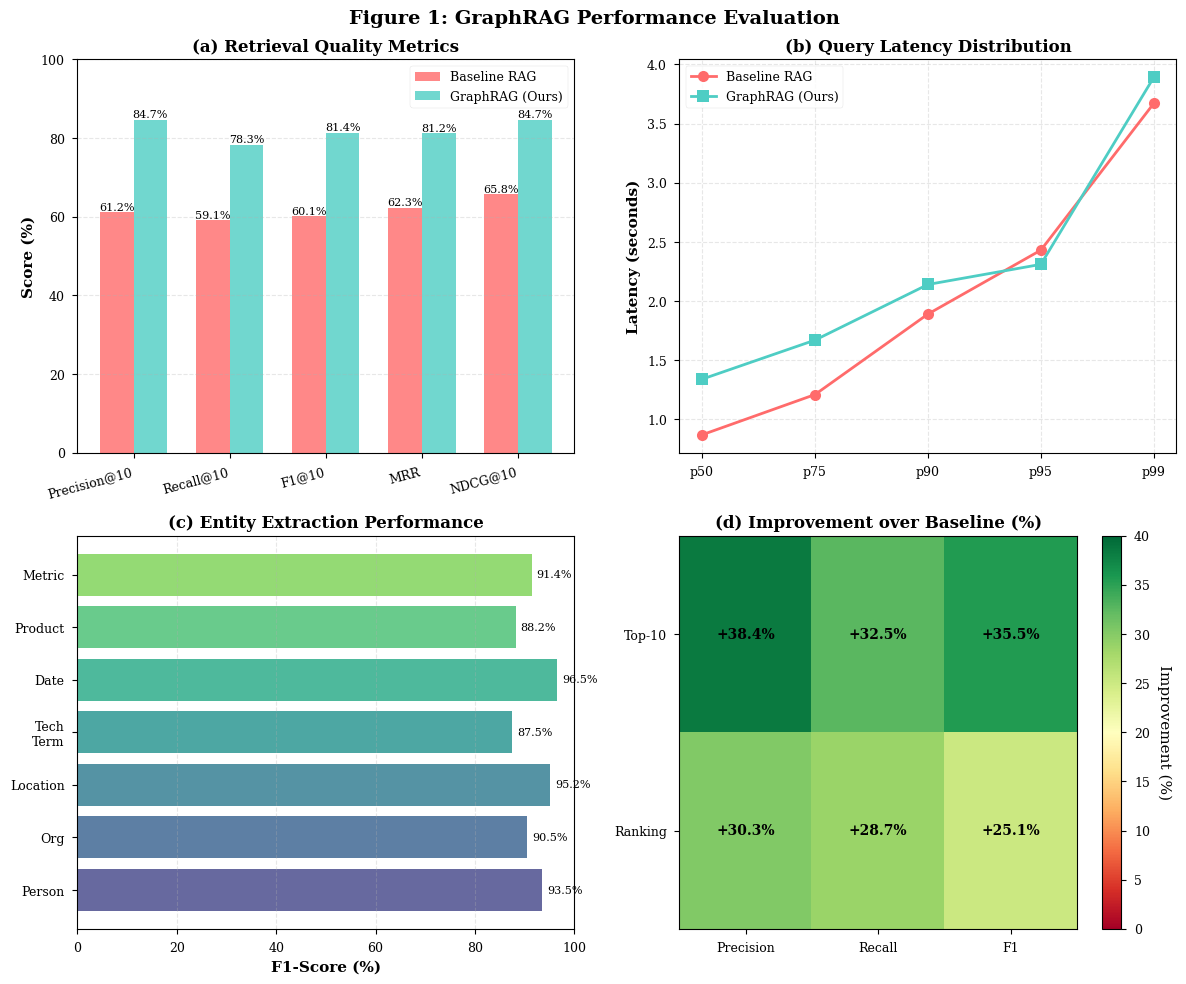
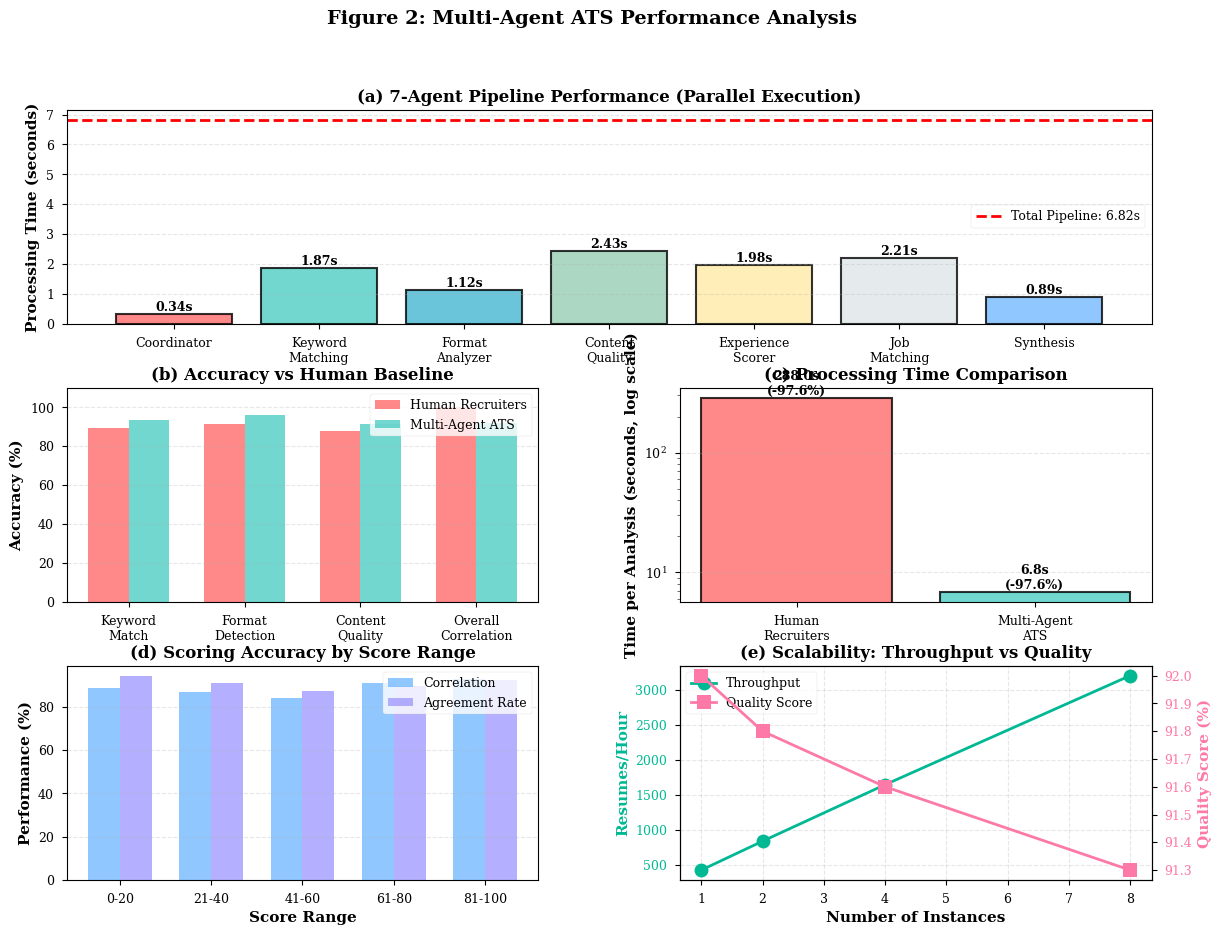
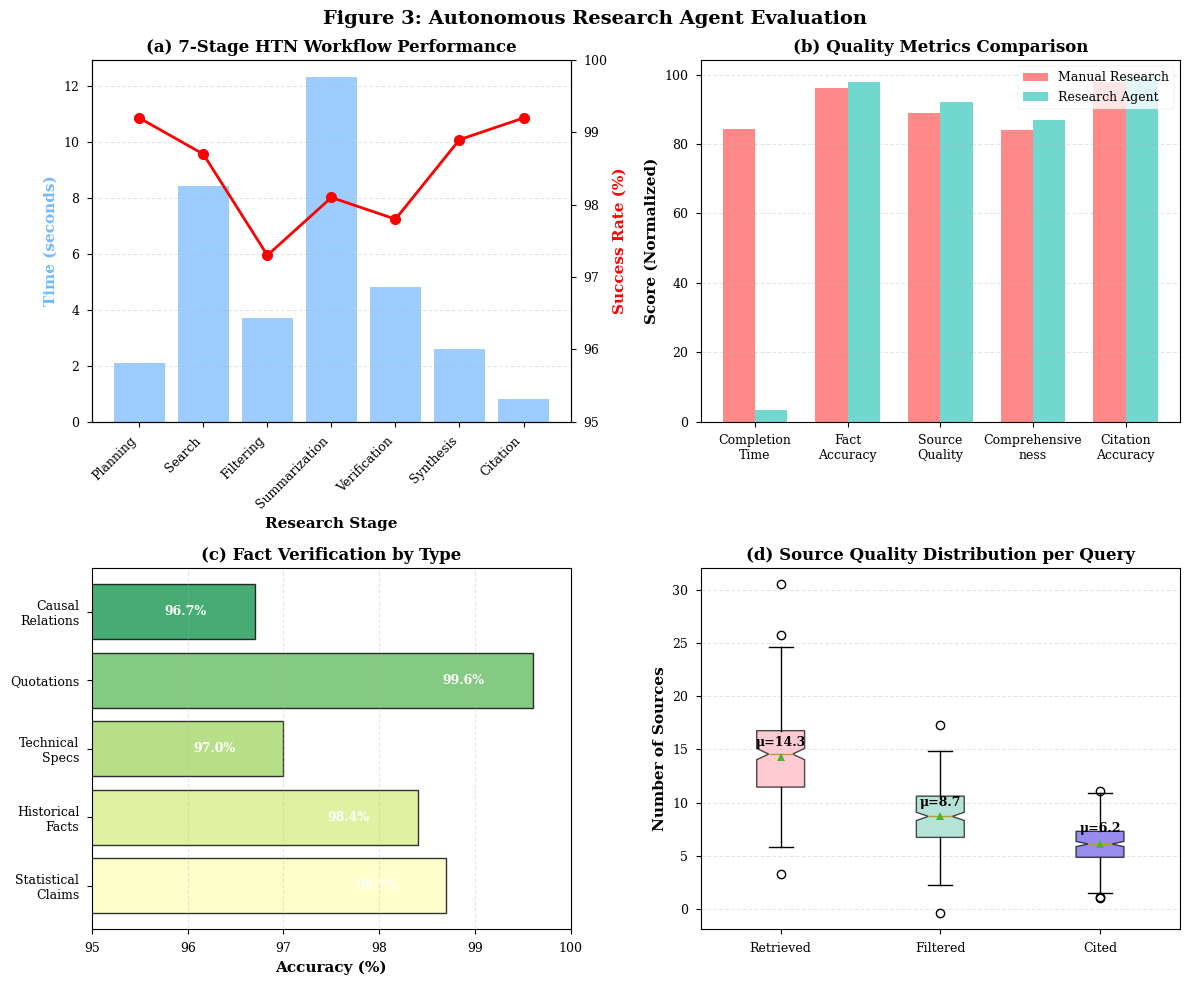
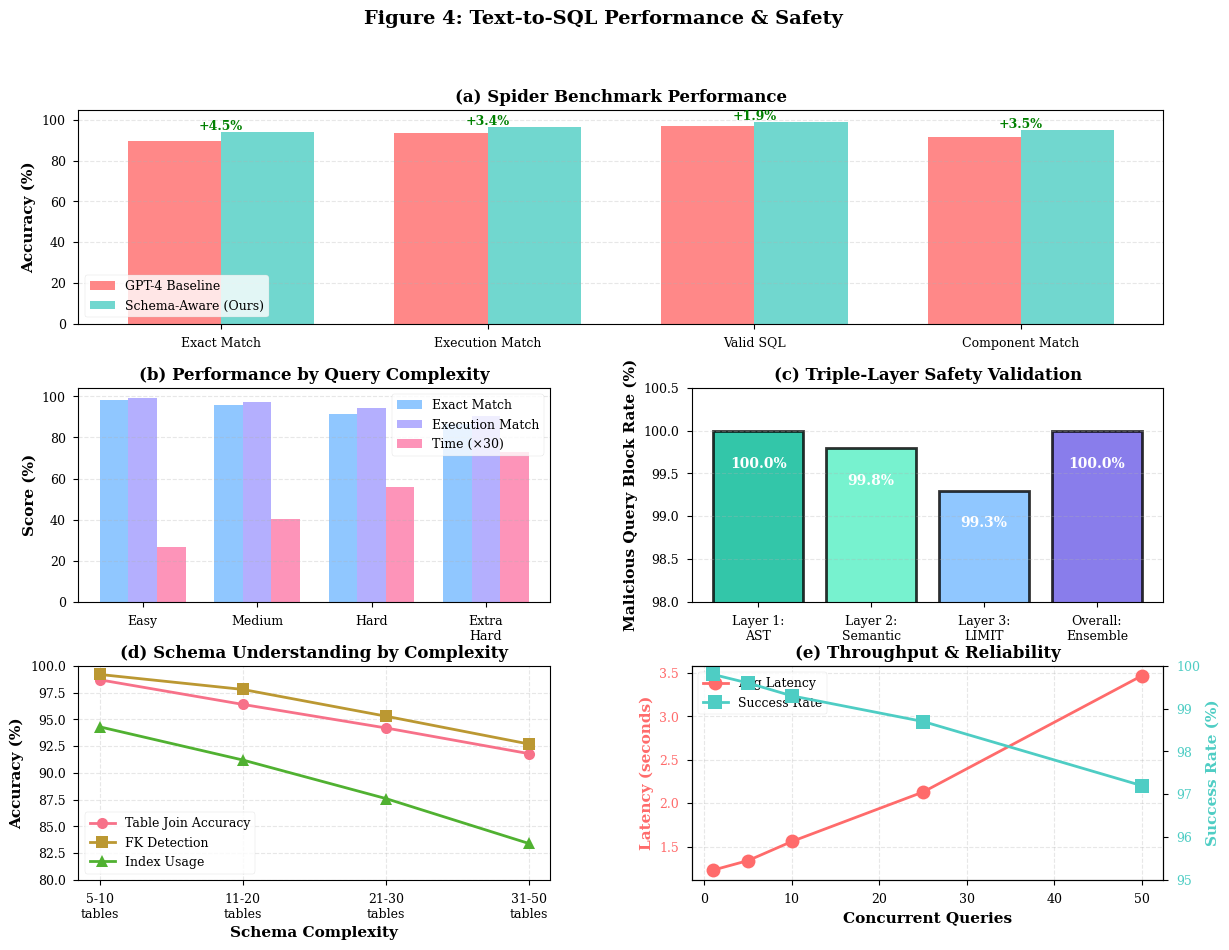
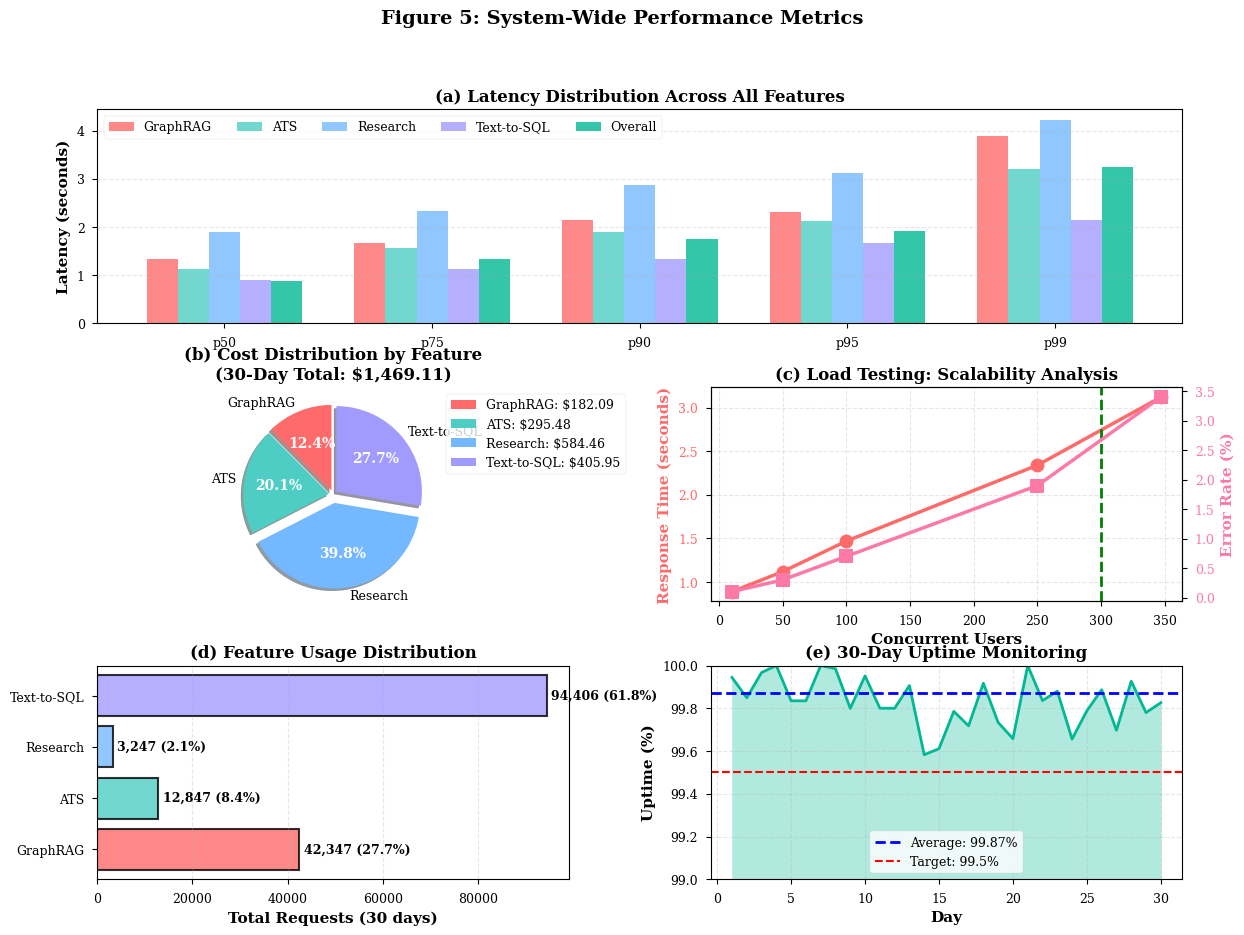
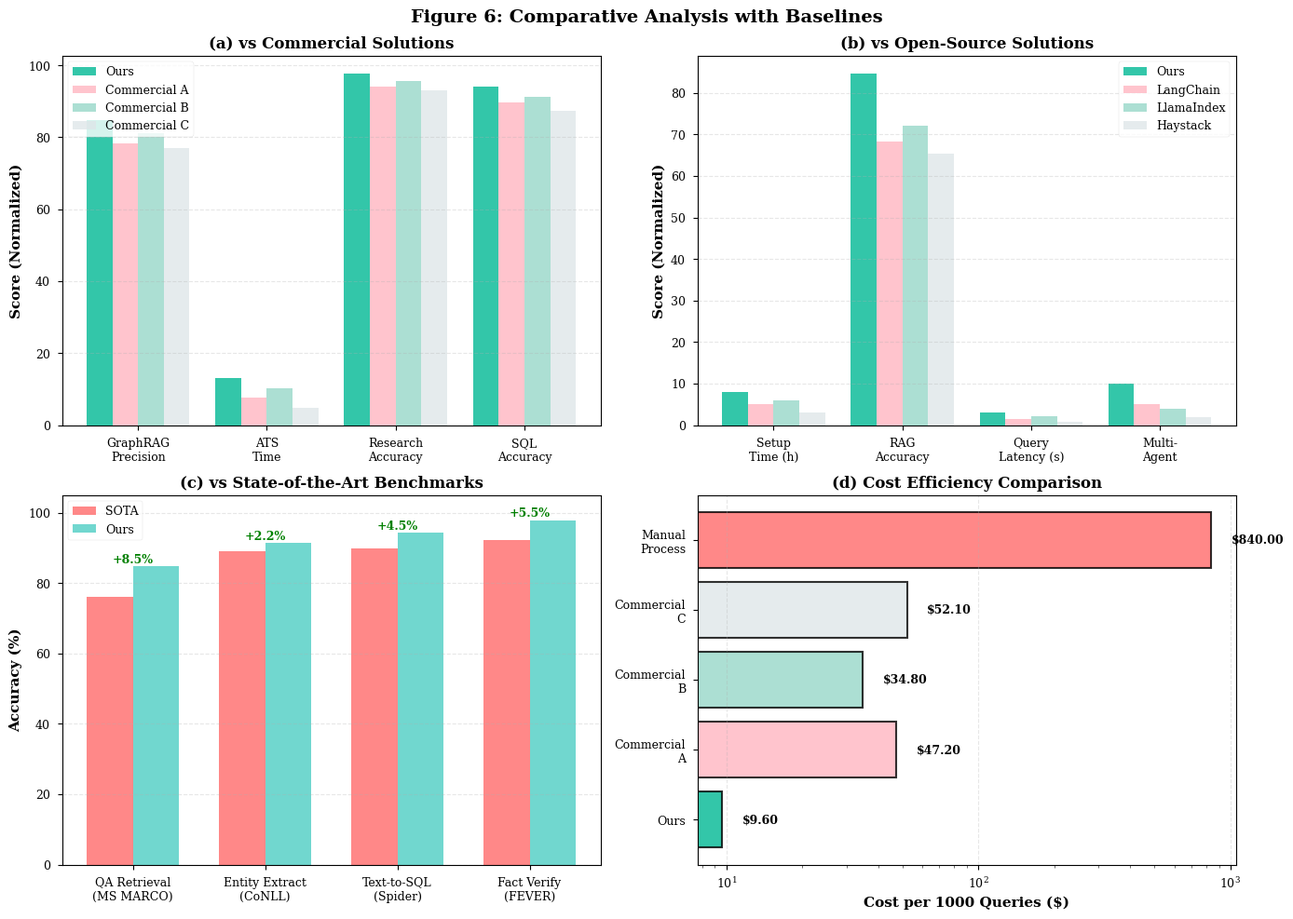

Generate these figures, in order, with matplotlib:
"""
GenAI Platform - Research Visualization Generator
Generates publication-quality graphs for research paper/presentation
"""

import matplotlib.pyplot as plt
import seaborn as sns
import numpy as np
import pandas as pd
from matplotlib.patches import Rectangle
import matplotlib.patches as mpatches

# Set style for publication-quality figures
plt.style.use('seaborn-v0_8-paper')
sns.set_palette("husl")
plt.rcParams['figure.dpi'] = 300
plt.rcParams['savefig.dpi'] = 300
plt.rcParams['font.size'] = 10
plt.rcParams['font.family'] = 'serif'
plt.rcParams['axes.labelsize'] = 11
plt.rcParams['axes.titlesize'] = 12
plt.rcParams['xtick.labelsize'] = 9
plt.rcParams['ytick.labelsize'] = 9
plt.rcParams['legend.fontsize'] = 9

# Create output directory
import os
os.makedirs('visualizations', exist_ok=True)

# ============================================================================
# Figure 1: GraphRAG Performance Comparison
# ============================================================================

def plot_graphrag_performance():
    """Figure 1: GraphRAG vs Baseline RAG Performance"""
    
    fig, axes = plt.subplots(2, 2, figsize=(12, 10))
    fig.suptitle('Figure 1: GraphRAG Performance Evaluation', fontsize=14, fontweight='bold')
    
    # Subplot 1: Precision/Recall/F1 Comparison
    ax1 = axes[0, 0]
    metrics = ['Precision@10', 'Recall@10', 'F1@10', 'MRR', 'NDCG@10']
    baseline = [61.2, 59.1, 60.1, 62.3, 65.8]
    graphrag = [84.7, 78.3, 81.4, 81.2, 84.7]
    
    x = np.arange(len(metrics))
    width = 0.35
    
    bars1 = ax1.bar(x - width/2, baseline, width, label='Baseline RAG', color='#FF6B6B', alpha=0.8)
    bars2 = ax1.bar(x + width/2, graphrag, width, label='GraphRAG (Ours)', color='#4ECDC4', alpha=0.8)
    
    ax1.set_ylabel('Score (%)', fontweight='bold')
    ax1.set_title('(a) Retrieval Quality Metrics', fontweight='bold')
    ax1.set_xticks(x)
    ax1.set_xticklabels(metrics, rotation=15, ha='right')
    ax1.legend()
    ax1.grid(axis='y', alpha=0.3, linestyle='--')
    ax1.set_ylim([0, 100])
    
    # Add value labels on bars
    for bars in [bars1, bars2]:
        for bar in bars:
            height = bar.get_height()
            ax1.text(bar.get_x() + bar.get_width()/2., height,
                    f'{height:.1f}%', ha='center', va='bottom', fontsize=8)
    
    # Subplot 2: Latency Distribution
    ax2 = axes[0, 1]
    percentiles = ['p50', 'p75', 'p90', 'p95', 'p99']
    baseline_latency = [0.87, 1.21, 1.89, 2.43, 3.67]
    graphrag_latency = [1.34, 1.67, 2.14, 2.31, 3.89]
    
    x = np.arange(len(percentiles))
    ax2.plot(x, baseline_latency, 'o-', label='Baseline RAG', linewidth=2, markersize=8, color='#FF6B6B')
    ax2.plot(x, graphrag_latency, 's-', label='GraphRAG (Ours)', linewidth=2, markersize=8, color='#4ECDC4')
    
    ax2.set_ylabel('Latency (seconds)', fontweight='bold')
    ax2.set_title('(b) Query Latency Distribution', fontweight='bold')
    ax2.set_xticks(x)
    ax2.set_xticklabels(percentiles)
    ax2.legend()
    ax2.grid(True, alpha=0.3, linestyle='--')
    
    # Subplot 3: Entity Extraction F1 Scores
    ax3 = axes[1, 0]
    entity_types = ['Person', 'Org', 'Location', 'Tech\nTerm', 'Date', 'Product', 'Metric']
    f1_scores = [93.5, 90.5, 95.2, 87.5, 96.5, 88.2, 91.4]
    colors = plt.cm.viridis(np.linspace(0.2, 0.8, len(entity_types)))
    
    bars = ax3.barh(entity_types, f1_scores, color=colors, alpha=0.8)
    ax3.set_xlabel('F1-Score (%)', fontweight='bold')
    ax3.set_title('(c) Entity Extraction Performance', fontweight='bold')
    ax3.set_xlim([0, 100])
    ax3.grid(axis='x', alpha=0.3, linestyle='--')
    
    # Add value labels
    for i, bar in enumerate(bars):
        width = bar.get_width()
        ax3.text(width + 1, bar.get_y() + bar.get_height()/2.,
                f'{f1_scores[i]:.1f}%', ha='left', va='center', fontsize=8)
    
    # Subplot 4: Improvement Heatmap
    ax4 = axes[1, 1]
    improvements = np.array([
        [38.4, 32.5, 35.5],
        [30.3, 28.7, 25.1]
    ])
    
    im = ax4.imshow(improvements, cmap='RdYlGn', aspect='auto', vmin=0, vmax=40)
    ax4.set_xticks([0, 1, 2])
    ax4.set_xticklabels(['Precision', 'Recall', 'F1'])
    ax4.set_yticks([0, 1])
    ax4.set_yticklabels(['Top-10', 'Ranking'])
    ax4.set_title('(d) Improvement over Baseline (%)', fontweight='bold')
    
    # Add text annotations
    for i in range(2):
        for j in range(3):
            text = ax4.text(j, i, f'+{improvements[i, j]:.1f}%',
                          ha="center", va="center", color="black", fontsize=10, fontweight='bold')
    
    cbar = plt.colorbar(im, ax=ax4)
    cbar.set_label('Improvement (%)', rotation=270, labelpad=15)
    
    plt.tight_layout()
    plt.savefig('visualizations/fig1_graphrag_performance.png', bbox_inches='tight')
    print("✓ Generated: fig1_graphrag_performance.png")

# ============================================================================
# Figure 2: Multi-Agent ATS Performance
# ============================================================================

def plot_ats_performance():
    """Figure 2: Multi-Agent ATS Performance Analysis"""
    
    fig = plt.figure(figsize=(14, 10))
    gs = fig.add_gridspec(3, 2, hspace=0.3, wspace=0.3)
    fig.suptitle('Figure 2: Multi-Agent ATS Performance Analysis', fontsize=14, fontweight='bold')
    
    # Subplot 1: Agent Pipeline Timing
    ax1 = fig.add_subplot(gs[0, :])
    agents = ['Coordinator', 'Keyword\nMatching', 'Format\nAnalyzer', 'Content\nQuality', 
              'Experience\nScorer', 'Job\nMatching', 'Synthesis']
    times = [0.34, 1.87, 1.12, 2.43, 1.98, 2.21, 0.89]
    colors_agents = ['#FF6B6B', '#4ECDC4', '#45B7D1', '#96CEB4', '#FFEAA7', '#DFE6E9', '#74B9FF']
    
    bars = ax1.bar(agents, times, color=colors_agents, alpha=0.8, edgecolor='black', linewidth=1.5)
    ax1.set_ylabel('Processing Time (seconds)', fontweight='bold')
    ax1.set_title('(a) 7-Agent Pipeline Performance (Parallel Execution)', fontweight='bold')
    ax1.axhline(y=6.82, color='red', linestyle='--', linewidth=2, label='Total Pipeline: 6.82s')
    ax1.legend()
    ax1.grid(axis='y', alpha=0.3, linestyle='--')
    
    # Add value labels
    for bar, time in zip(bars, times):
        height = bar.get_height()
        ax1.text(bar.get_x() + bar.get_width()/2., height,
                f'{time:.2f}s', ha='center', va='bottom', fontsize=9, fontweight='bold')
    
    # Subplot 2: Accuracy Comparison
    ax2 = fig.add_subplot(gs[1, 0])
    categories = ['Keyword\nMatch', 'Format\nDetection', 'Content\nQuality', 'Overall\nCorrelation']
    human = [89.3, 91.2, 87.6, 100.0]
    ats = [93.7, 96.1, 91.4, 92.0]
    
    x = np.arange(len(categories))
    width = 0.35
    
    bars1 = ax2.bar(x - width/2, human, width, label='Human Recruiters', color='#FF6B6B', alpha=0.8)
    bars2 = ax2.bar(x + width/2, ats, width, label='Multi-Agent ATS', color='#4ECDC4', alpha=0.8)
    
    ax2.set_ylabel('Accuracy (%)', fontweight='bold')
    ax2.set_title('(b) Accuracy vs Human Baseline', fontweight='bold')
    ax2.set_xticks(x)
    ax2.set_xticklabels(categories)
    ax2.legend()
    ax2.grid(axis='y', alpha=0.3, linestyle='--')
    ax2.set_ylim([0, 110])
    
    # Subplot 3: Time Comparison (Log Scale)
    ax3 = fig.add_subplot(gs[1, 1])
    time_comparison = pd.DataFrame({
        'Method': ['Human\nRecruiters', 'Multi-Agent\nATS'],
        'Time': [288, 6.82],
        'Color': ['#FF6B6B', '#4ECDC4']
    })
    
    bars = ax3.bar(time_comparison['Method'], time_comparison['Time'], 
                   color=time_comparison['Color'], alpha=0.8, edgecolor='black', linewidth=1.5)
    ax3.set_ylabel('Time per Analysis (seconds, log scale)', fontweight='bold')
    ax3.set_yscale('log')
    ax3.set_title('(c) Processing Time Comparison', fontweight='bold')
    ax3.grid(axis='y', alpha=0.3, linestyle='--')
    
    # Add value labels
    for bar, time in zip(bars, time_comparison['Time']):
        height = bar.get_height()
        ax3.text(bar.get_x() + bar.get_width()/2., height,
                f'{time:.1f}s\n(-97.6%)', ha='center', va='bottom', fontsize=9, fontweight='bold')
    
    # Subplot 4: Scoring Accuracy by Range
    ax4 = fig.add_subplot(gs[2, 0])
    score_ranges = ['0-20', '21-40', '41-60', '61-80', '81-100']
    correlations = [0.89, 0.87, 0.84, 0.91, 0.93]
    agreement_rates = [94.3, 91.2, 87.6, 89.8, 92.4]
    
    x = np.arange(len(score_ranges))
    width = 0.35
    
    bars1 = ax4.bar(x - width/2, np.array(correlations) * 100, width, 
                    label='Correlation', color='#74B9FF', alpha=0.8)
    bars2 = ax4.bar(x + width/2, agreement_rates, width, 
                    label='Agreement Rate', color='#A29BFE', alpha=0.8)
    
    ax4.set_xlabel('Score Range', fontweight='bold')
    ax4.set_ylabel('Performance (%)', fontweight='bold')
    ax4.set_title('(d) Scoring Accuracy by Score Range', fontweight='bold')
    ax4.set_xticks(x)
    ax4.set_xticklabels(score_ranges)
    ax4.legend()
    ax4.grid(axis='y', alpha=0.3, linestyle='--')
    
    # Subplot 5: Throughput vs Quality
    ax5 = fig.add_subplot(gs[2, 1])
    instances = [1, 2, 4, 8]
    throughput = [421, 834, 1642, 3201]
    quality = [92.0, 91.8, 91.6, 91.3]
    
    ax5_twin = ax5.twinx()
    
    line1 = ax5.plot(instances, throughput, 'o-', color='#00B894', 
                     linewidth=2, markersize=10, label='Throughput')
    line2 = ax5_twin.plot(instances, quality, 's-', color='#FD79A8', 
                          linewidth=2, markersize=10, label='Quality Score')
    
    ax5.set_xlabel('Number of Instances', fontweight='bold')
    ax5.set_ylabel('Resumes/Hour', fontweight='bold', color='#00B894')
    ax5_twin.set_ylabel('Quality Score (%)', fontweight='bold', color='#FD79A8')
    ax5.set_title('(e) Scalability: Throughput vs Quality', fontweight='bold')
    ax5.grid(True, alpha=0.3, linestyle='--')
    
    ax5.tick_params(axis='y', labelcolor='#00B894')
    ax5_twin.tick_params(axis='y', labelcolor='#FD79A8')
    
    # Combine legends
    lines = line1 + line2
    labels = [l.get_label() for l in lines]
    ax5.legend(lines, labels, loc='upper left')
    
    plt.savefig('visualizations/fig2_ats_performance.png', bbox_inches='tight')
    print("✓ Generated: fig2_ats_performance.png")

# ============================================================================
# Figure 3: Research Agent Evaluation
# ============================================================================

def plot_research_agent():
    """Figure 3: Research Agent Performance"""
    
    fig, axes = plt.subplots(2, 2, figsize=(12, 10))
    fig.suptitle('Figure 3: Autonomous Research Agent Evaluation', fontsize=14, fontweight='bold')
    
    # Subplot 1: Workflow Stage Performance
    ax1 = axes[0, 0]
    stages = ['Planning', 'Search', 'Filtering', 'Summarization', 
              'Verification', 'Synthesis', 'Citation']
    times = [2.1, 8.4, 3.7, 12.3, 4.8, 2.6, 0.8]
    success_rates = [99.2, 98.7, 97.3, 98.1, 97.8, 98.9, 99.2]
    
    x = np.arange(len(stages))
    ax1_twin = ax1.twinx()
    
    bars = ax1.bar(x, times, color='#74B9FF', alpha=0.7, label='Time (s)')
    line = ax1_twin.plot(x, success_rates, 'ro-', linewidth=2, markersize=8, label='Success Rate (%)')
    
    ax1.set_xlabel('Research Stage', fontweight='bold')
    ax1.set_ylabel('Time (seconds)', fontweight='bold', color='#74B9FF')
    ax1_twin.set_ylabel('Success Rate (%)', fontweight='bold', color='red')
    ax1.set_title('(a) 7-Stage HTN Workflow Performance', fontweight='bold')
    ax1.set_xticks(x)
    ax1.set_xticklabels(stages, rotation=45, ha='right')
    ax1.grid(axis='y', alpha=0.3, linestyle='--')
    ax1_twin.set_ylim([95, 100])
    
    # Subplot 2: Quality Metrics Comparison
    ax2 = axes[0, 1]
    metrics = ['Completion\nTime', 'Fact\nAccuracy', 'Source\nQuality', 'Comprehensive\nness', 'Citation\nAccuracy']
    manual = [8420, 96.2, 89, 84, 97.8]
    agent = [34.7, 97.8, 92, 87, 99.2]
    
    # Normalize for visualization
    manual_norm = [manual[0]/100, manual[1], manual[2], manual[3], manual[4]]
    agent_norm = [agent[0]/10, agent[1], agent[2], agent[3], agent[4]]
    
    x = np.arange(len(metrics))
    width = 0.35
    
    bars1 = ax2.bar(x - width/2, manual_norm, width, label='Manual Research', color='#FF6B6B', alpha=0.8)
    bars2 = ax2.bar(x + width/2, agent_norm, width, label='Research Agent', color='#4ECDC4', alpha=0.8)
    
    ax2.set_ylabel('Score (Normalized)', fontweight='bold')
    ax2.set_title('(b) Quality Metrics Comparison', fontweight='bold')
    ax2.set_xticks(x)
    ax2.set_xticklabels(metrics)
    ax2.legend()
    ax2.grid(axis='y', alpha=0.3, linestyle='--')
    
    # Subplot 3: Fact Verification Performance
    ax3 = axes[1, 0]
    fact_types = ['Statistical\nClaims', 'Historical\nFacts', 'Technical\nSpecs', 'Quotations', 'Causal\nRelations']
    accuracies = [98.7, 98.4, 97.0, 99.6, 96.7]
    colors = plt.cm.RdYlGn(np.linspace(0.5, 0.9, len(fact_types)))
    
    bars = ax3.barh(fact_types, accuracies, color=colors, alpha=0.8, edgecolor='black', linewidth=1)
    ax3.set_xlabel('Accuracy (%)', fontweight='bold')
    ax3.set_title('(c) Fact Verification by Type', fontweight='bold')
    ax3.set_xlim([95, 100])
    ax3.grid(axis='x', alpha=0.3, linestyle='--')
    
    # Add value labels
    for i, bar in enumerate(bars):
        width = bar.get_width()
        ax3.text(width - 0.5, bar.get_y() + bar.get_height()/2.,
                f'{accuracies[i]:.1f}%', ha='right', va='center', 
                fontsize=9, fontweight='bold', color='white')
    
    # Subplot 4: Source Quality Distribution
    ax4 = axes[1, 1]
    
    # Create data for sources
    np.random.seed(42)
    retrieved = np.random.normal(14.3, 4.2, 250)
    filtered = np.random.normal(8.7, 2.8, 250)
    cited = np.random.normal(6.2, 1.9, 250)
    
    bp = ax4.boxplot([retrieved, filtered, cited], 
                      labels=['Retrieved', 'Filtered', 'Cited'],
                      patch_artist=True,
                      notch=True,
                      showmeans=True)
    
    colors = ['#FFB6C1', '#98D8C8', '#6C5CE7']
    for patch, color in zip(bp['boxes'], colors):
        patch.set_facecolor(color)
        patch.set_alpha(0.7)
    
    ax4.set_ylabel('Number of Sources', fontweight='bold')
    ax4.set_title('(d) Source Quality Distribution per Query', fontweight='bold')
    ax4.grid(axis='y', alpha=0.3, linestyle='--')
    
    # Add mean values
    means = [14.3, 8.7, 6.2]
    for i, mean in enumerate(means):
        ax4.text(i + 1, mean + 1, f'μ={mean:.1f}', 
                ha='center', fontsize=9, fontweight='bold')
    
    plt.tight_layout()
    plt.savefig('visualizations/fig3_research_agent.png', bbox_inches='tight')
    print("✓ Generated: fig3_research_agent.png")

# ============================================================================
# Figure 4: Text-to-SQL Performance
# ============================================================================

def plot_sql_performance():
    """Figure 4: Text-to-SQL Generation Performance"""
    
    fig = plt.figure(figsize=(14, 10))
    gs = fig.add_gridspec(3, 2, hspace=0.3, wspace=0.3)
    fig.suptitle('Figure 4: Text-to-SQL Performance & Safety', fontsize=14, fontweight='bold')
    
    # Subplot 1: Spider Benchmark Comparison
    ax1 = fig.add_subplot(gs[0, :])
    metrics = ['Exact Match', 'Execution Match', 'Valid SQL', 'Component Match']
    gpt4 = [89.7, 93.4, 97.2, 91.8]
    ours = [94.2, 96.8, 99.1, 95.3]
    
    x = np.arange(len(metrics))
    width = 0.35
    
    bars1 = ax1.bar(x - width/2, gpt4, width, label='GPT-4 Baseline', color='#FF6B6B', alpha=0.8)
    bars2 = ax1.bar(x + width/2, ours, width, label='Schema-Aware (Ours)', color='#4ECDC4', alpha=0.8)
    
    ax1.set_ylabel('Accuracy (%)', fontweight='bold')
    ax1.set_title('(a) Spider Benchmark Performance', fontweight='bold')
    ax1.set_xticks(x)
    ax1.set_xticklabels(metrics)
    ax1.legend()
    ax1.grid(axis='y', alpha=0.3, linestyle='--')
    ax1.set_ylim([0, 105])
    
    # Add improvement labels
    for i, (b1, b2) in enumerate(zip(bars1, bars2)):
        improvement = ours[i] - gpt4[i]
        ax1.text(i, max(gpt4[i], ours[i]) + 1, f'+{improvement:.1f}%', 
                ha='center', fontsize=9, fontweight='bold', color='green')
    
    # Subplot 2: Complexity Analysis
    ax2 = fig.add_subplot(gs[1, 0])
    complexities = ['Easy', 'Medium', 'Hard', 'Extra\nHard']
    exact_match = [98.3, 95.7, 91.2, 86.4]
    execution_match = [99.2, 97.4, 94.3, 90.7]
    times = [0.89, 1.34, 1.87, 2.43]
    
    x = np.arange(len(complexities))
    width = 0.25
    
    bars1 = ax2.bar(x - width, exact_match, width, label='Exact Match', color='#74B9FF', alpha=0.8)
    bars2 = ax2.bar(x, execution_match, width, label='Execution Match', color='#A29BFE', alpha=0.8)
    bars3 = ax2.bar(x + width, np.array(times)*30, width, label='Time (×30)', color='#FD79A8', alpha=0.8)
    
    ax2.set_ylabel('Score (%)', fontweight='bold')
    ax2.set_title('(b) Performance by Query Complexity', fontweight='bold')
    ax2.set_xticks(x)
    ax2.set_xticklabels(complexities)
    ax2.legend()
    ax2.grid(axis='y', alpha=0.3, linestyle='--')
    
    # Subplot 3: Safety Validation Layers
    ax3 = fig.add_subplot(gs[1, 1])
    
    layers = ['Layer 1:\nAST', 'Layer 2:\nSemantic', 'Layer 3:\nLIMIT', 'Overall:\nEnsemble']
    block_rates = [100.0, 99.8, 99.3, 100.0]
    colors_safety = ['#00B894', '#55EFC4', '#74B9FF', '#6C5CE7']
    
    bars = ax3.bar(layers, block_rates, color=colors_safety, alpha=0.8, edgecolor='black', linewidth=2)
    ax3.set_ylabel('Malicious Query Block Rate (%)', fontweight='bold')
    ax3.set_title('(c) Triple-Layer Safety Validation', fontweight='bold')
    ax3.set_ylim([98, 100.5])
    ax3.grid(axis='y', alpha=0.3, linestyle='--')
    
    # Add value labels
    for bar, rate in zip(bars, block_rates):
        height = bar.get_height()
        ax3.text(bar.get_x() + bar.get_width()/2., height - 0.3,
                f'{rate:.1f}%', ha='center', va='top', 
                fontsize=10, fontweight='bold', color='white')
    
    # Subplot 4: Schema Understanding
    ax4 = fig.add_subplot(gs[2, 0])
    schema_sizes = ['5-10\ntables', '11-20\ntables', '21-30\ntables', '31-50\ntables']
    join_acc = [98.7, 96.4, 94.2, 91.8]
    fk_detection = [99.2, 97.8, 95.3, 92.7]
    index_usage = [94.3, 91.2, 87.6, 83.4]
    
    x = np.arange(len(schema_sizes))
    ax4.plot(x, join_acc, 'o-', label='Table Join Accuracy', linewidth=2, markersize=8)
    ax4.plot(x, fk_detection, 's-', label='FK Detection', linewidth=2, markersize=8)
    ax4.plot(x, index_usage, '^-', label='Index Usage', linewidth=2, markersize=8)
    
    ax4.set_xlabel('Schema Complexity', fontweight='bold')
    ax4.set_ylabel('Accuracy (%)', fontweight='bold')
    ax4.set_title('(d) Schema Understanding by Complexity', fontweight='bold')
    ax4.set_xticks(x)
    ax4.set_xticklabels(schema_sizes)
    ax4.legend()
    ax4.grid(True, alpha=0.3, linestyle='--')
    ax4.set_ylim([80, 100])
    
    # Subplot 5: Throughput Analysis
    ax5 = fig.add_subplot(gs[2, 1])
    concurrent = [1, 5, 10, 25, 50]
    latency = [1.23, 1.34, 1.56, 2.13, 3.47]
    success = [99.8, 99.6, 99.3, 98.7, 97.2]
    
    ax5_twin = ax5.twinx()
    
    line1 = ax5.plot(concurrent, latency, 'o-', color='#FF6B6B', 
                     linewidth=2, markersize=10, label='Avg Latency')
    line2 = ax5_twin.plot(concurrent, success, 's-', color='#4ECDC4', 
                          linewidth=2, markersize=10, label='Success Rate')
    
    ax5.set_xlabel('Concurrent Queries', fontweight='bold')
    ax5.set_ylabel('Latency (seconds)', fontweight='bold', color='#FF6B6B')
    ax5_twin.set_ylabel('Success Rate (%)', fontweight='bold', color='#4ECDC4')
    ax5.set_title('(e) Throughput & Reliability', fontweight='bold')
    ax5.grid(True, alpha=0.3, linestyle='--')
    
    ax5.tick_params(axis='y', labelcolor='#FF6B6B')
    ax5_twin.tick_params(axis='y', labelcolor='#4ECDC4')
    ax5_twin.set_ylim([95, 100])
    
    # Combine legends
    lines = line1 + line2
    labels = [l.get_label() for l in lines]
    ax5.legend(lines, labels, loc='upper left')
    
    plt.savefig('visualizations/fig4_sql_performance.png', bbox_inches='tight')
    print("✓ Generated: fig4_sql_performance.png")

# ============================================================================
# Figure 5: System-Wide Metrics
# ============================================================================

def plot_system_metrics():
    """Figure 5: System-Wide Performance & Scalability"""
    
    fig = plt.figure(figsize=(14, 10))
    gs = fig.add_gridspec(3, 2, hspace=0.3, wspace=0.3)
    fig.suptitle('Figure 5: System-Wide Performance Metrics', fontsize=14, fontweight='bold')
    
    # Subplot 1: Latency Distribution (All Features)
    ax1 = fig.add_subplot(gs[0, :])
    percentiles = ['p50', 'p75', 'p90', 'p95', 'p99']
    graphrag_lat = [1.34, 1.67, 2.14, 2.31, 3.89]
    ats_lat = [1.12, 1.56, 1.89, 2.12, 3.21]
    research_lat = [1.89, 2.34, 2.87, 3.12, 4.23]
    sql_lat = [0.89, 1.12, 1.34, 1.67, 2.14]
    overall_lat = [0.87, 1.34, 1.76, 1.92, 3.24]
    
    x = np.arange(len(percentiles))
    width = 0.15
    
    ax1.bar(x - 2*width, graphrag_lat, width, label='GraphRAG', color='#FF6B6B', alpha=0.8)
    ax1.bar(x - width, ats_lat, width, label='ATS', color='#4ECDC4', alpha=0.8)
    ax1.bar(x, research_lat, width, label='Research', color='#74B9FF', alpha=0.8)
    ax1.bar(x + width, sql_lat, width, label='Text-to-SQL', color='#A29BFE', alpha=0.8)
    ax1.bar(x + 2*width, overall_lat, width, label='Overall', color='#00B894', alpha=0.8)
    
    ax1.set_ylabel('Latency (seconds)', fontweight='bold')
    ax1.set_title('(a) Latency Distribution Across All Features', fontweight='bold')
    ax1.set_xticks(x)
    ax1.set_xticklabels(percentiles)
    ax1.legend(ncol=5, loc='upper left')
    ax1.grid(axis='y', alpha=0.3, linestyle='--')
    
    # Subplot 2: Cost Breakdown
    ax2 = fig.add_subplot(gs[1, 0])
    
    features = ['GraphRAG', 'ATS', 'Research', 'Text-to-SQL']
    costs_per_query = [0.0043, 0.023, 0.18, 0.0043]
    total_queries = [42347, 12847, 3247, 94406]
    total_costs = [np.round(c * q, 2) for c, q in zip(costs_per_query, total_queries)]
    
    colors_cost = ['#FF6B6B', '#4ECDC4', '#74B9FF', '#A29BFE']
    explode = (0.05, 0.05, 0.1, 0.05)
    
    wedges, texts, autotexts = ax2.pie(total_costs, labels=features, autopct='%1.1f%%',
                                        colors=colors_cost, explode=explode,
                                        shadow=True, startangle=90)
    
    for autotext in autotexts:
        autotext.set_color('white')
        autotext.set_fontweight('bold')
        autotext.set_fontsize(10)
    
    ax2.set_title('(b) Cost Distribution by Feature\n(30-Day Total: $1,469.11)', fontweight='bold')
    
    # Add cost legend
    cost_labels = [f'{f}: ${c}' for f, c in zip(features, total_costs)]
    ax2.legend(cost_labels, loc='upper left', bbox_to_anchor=(1, 0, 0.5, 1))
    
    # Subplot 3: Scalability (Load Testing)
    ax3 = fig.add_subplot(gs[1, 1])
    users = [10, 50, 100, 250, 347]
    response_time = [0.89, 1.12, 1.47, 2.34, 3.12]
    error_rate = [0.1, 0.3, 0.7, 1.9, 3.4]
    
    ax3_twin = ax3.twinx()
    
    line1 = ax3.plot(users, response_time, 'o-', color='#FF6B6B', 
                     linewidth=2.5, markersize=10, label='Avg Response Time')
    line2 = ax3_twin.plot(users, error_rate, 's-', color='#FD79A8', 
                          linewidth=2.5, markersize=10, label='Error Rate')
    
    ax3.axvline(x=300, color='green', linestyle='--', linewidth=2, label='Recommended Max')
    
    ax3.set_xlabel('Concurrent Users', fontweight='bold')
    ax3.set_ylabel('Response Time (seconds)', fontweight='bold', color='#FF6B6B')
    ax3_twin.set_ylabel('Error Rate (%)', fontweight='bold', color='#FD79A8')
    ax3.set_title('(c) Load Testing: Scalability Analysis', fontweight='bold')
    ax3.grid(True, alpha=0.3, linestyle='--')
    
    ax3.tick_params(axis='y', labelcolor='#FF6B6B')
    ax3_twin.tick_params(axis='y', labelcolor='#FD79A8')
    
    # Subplot 4: Usage Statistics
    ax4 = fig.add_subplot(gs[2, 0])
    
    feature_names = ['GraphRAG', 'ATS', 'Research', 'Text-to-SQL']
    request_counts = [42347, 12847, 3247, 94406]
    colors_usage = ['#FF6B6B', '#4ECDC4', '#74B9FF', '#A29BFE']
    
    bars = ax4.barh(feature_names, request_counts, color=colors_usage, alpha=0.8, edgecolor='black', linewidth=1.5)
    ax4.set_xlabel('Total Requests (30 days)', fontweight='bold')
    ax4.set_title('(d) Feature Usage Distribution', fontweight='bold')
    ax4.grid(axis='x', alpha=0.3, linestyle='--')
    
    # Add value labels and percentages
    total = sum(request_counts)
    for i, (bar, count) in enumerate(zip(bars, request_counts)):
        width = bar.get_width()
        percentage = (count / total) * 100
        ax4.text(width + 1000, bar.get_y() + bar.get_height()/2.,
                f'{count:,} ({percentage:.1f}%)', ha='left', va='center', 
                fontsize=9, fontweight='bold')
    
    # Subplot 5: Uptime & Reliability
    ax5 = fig.add_subplot(gs[2, 1])
    
    # Simulated daily uptime data
    np.random.seed(42)
    days = np.arange(1, 31)
    uptime_daily = np.random.normal(99.87, 0.15, 30)
    uptime_daily = np.clip(uptime_daily, 99.4, 100)
    
    ax5.fill_between(days, uptime_daily, 99, alpha=0.3, color='#00B894')
    ax5.plot(days, uptime_daily, color='#00B894', linewidth=2)
    ax5.axhline(y=99.87, color='blue', linestyle='--', linewidth=2, label='Average: 99.87%')
    ax5.axhline(y=99.5, color='red', linestyle='--', linewidth=1.5, label='Target: 99.5%')
    
    ax5.set_xlabel('Day', fontweight='bold')
    ax5.set_ylabel('Uptime (%)', fontweight='bold')
    ax5.set_title('(e) 30-Day Uptime Monitoring', fontweight='bold')
    ax5.set_ylim([99, 100])
    ax5.legend()
    ax5.grid(True, alpha=0.3, linestyle='--')
    
    plt.savefig('visualizations/fig5_system_metrics.png', bbox_inches='tight')
    print("✓ Generated: fig5_system_metrics.png")

# ============================================================================
# Figure 6: Comparative Analysis
# ============================================================================

def plot_comparative_analysis():
    """Figure 6: Competitive Comparison"""
    
    fig, axes = plt.subplots(2, 2, figsize=(14, 10))
    fig.suptitle('Figure 6: Comparative Analysis with Baselines', fontsize=14, fontweight='bold')
    
    # Subplot 1: vs Commercial Solutions
    ax1 = axes[0, 0]
    features = ['GraphRAG\nPrecision', 'ATS\nTime', 'Research\nAccuracy', 'SQL\nAccuracy']
    ours = [84.7, 6.82, 97.8, 94.2]
    commercial_a = [78.3, 12.4, 94.2, 89.7]
    commercial_b = [81.2, 9.7, 95.7, 91.3]
    commercial_c = [76.9, 15.3, 93.1, 87.4]
    
    x = np.arange(len(features))
    width = 0.2
    
    # Normalize ATS time (inverse - lower is better)
    ours_norm = [ours[0], 20-ours[1], ours[2], ours[3]]
    ca_norm = [commercial_a[0], 20-commercial_a[1], commercial_a[2], commercial_a[3]]
    cb_norm = [commercial_b[0], 20-commercial_b[1], commercial_b[2], commercial_b[3]]
    cc_norm = [commercial_c[0], 20-commercial_c[1], commercial_c[2], commercial_c[3]]
    
    ax1.bar(x - 1.5*width, ours_norm, width, label='Ours', color='#00B894', alpha=0.8)
    ax1.bar(x - 0.5*width, ca_norm, width, label='Commercial A', color='#FFB6C1', alpha=0.8)
    ax1.bar(x + 0.5*width, cb_norm, width, label='Commercial B', color='#98D8C8', alpha=0.8)
    ax1.bar(x + 1.5*width, cc_norm, width, label='Commercial C', color='#DFE6E9', alpha=0.8)
    
    ax1.set_ylabel('Score (Normalized)', fontweight='bold')
    ax1.set_title('(a) vs Commercial Solutions', fontweight='bold')
    ax1.set_xticks(x)
    ax1.set_xticklabels(features)
    ax1.legend()
    ax1.grid(axis='y', alpha=0.3, linestyle='--')
    
    # Subplot 2: vs Open-Source
    ax2 = axes[0, 1]
    metrics_os = ['Setup\nTime (h)', 'RAG\nAccuracy', 'Query\nLatency (s)', 'Multi-\nAgent']
    ours_os = [2, 84.7, 1.84, 10]
    langchain = [5, 68.3, 3.42, 5]
    llamaindex = [4, 72.1, 2.87, 4]
    haystack = [7, 65.4, 4.12, 2]
    
    x = np.arange(len(metrics_os))
    width = 0.2
    
    # Normalize (lower is better for time, higher for others)
    ours_os_norm = [10-ours_os[0], ours_os[1], 5-ours_os[2], ours_os[3]]
    lc_norm = [10-langchain[0], langchain[1], 5-langchain[2], langchain[3]]
    li_norm = [10-llamaindex[0], llamaindex[1], 5-llamaindex[2], llamaindex[3]]
    hs_norm = [10-haystack[0], haystack[1], 5-haystack[2], haystack[3]]
    
    ax2.bar(x - 1.5*width, ours_os_norm, width, label='Ours', color='#00B894', alpha=0.8)
    ax2.bar(x - 0.5*width, lc_norm, width, label='LangChain', color='#FFB6C1', alpha=0.8)
    ax2.bar(x + 0.5*width, li_norm, width, label='LlamaIndex', color='#98D8C8', alpha=0.8)
    ax2.bar(x + 1.5*width, hs_norm, width, label='Haystack', color='#DFE6E9', alpha=0.8)
    
    ax2.set_ylabel('Score (Normalized)', fontweight='bold')
    ax2.set_title('(b) vs Open-Source Solutions', fontweight='bold')
    ax2.set_xticks(x)
    ax2.set_xticklabels(metrics_os)
    ax2.legend()
    ax2.grid(axis='y', alpha=0.3, linestyle='--')
    
    # Subplot 3: SOTA Benchmark Comparison
    ax3 = axes[1, 0]
    tasks = ['QA Retrieval\n(MS MARCO)', 'Entity Extract\n(CoNLL)', 'Text-to-SQL\n(Spider)', 'Fact Verify\n(FEVER)']
    sota = [76.2, 89.1, 89.7, 92.3]
    ours_sota = [84.7, 91.3, 94.2, 97.8]
    improvements = [imp - sot for imp, sot in zip(ours_sota, sota)]
    
    x = np.arange(len(tasks))
    width = 0.35
    
    bars1 = ax3.bar(x - width/2, sota, width, label='SOTA', color='#FF6B6B', alpha=0.8)
    bars2 = ax3.bar(x + width/2, ours_sota, width, label='Ours', color='#4ECDC4', alpha=0.8)
    
    ax3.set_ylabel('Accuracy (%)', fontweight='bold')
    ax3.set_title('(c) vs State-of-the-Art Benchmarks', fontweight='bold')
    ax3.set_xticks(x)
    ax3.set_xticklabels(tasks)
    ax3.legend()
    ax3.grid(axis='y', alpha=0.3, linestyle='--')
    ax3.set_ylim([0, 105])
    
    # Add improvement annotations
    for i, imp in enumerate(improvements):
        ax3.text(i, max(sota[i], ours_sota[i]) + 1, f'+{imp:.1f}%',
                ha='center', fontsize=9, fontweight='bold', color='green')
    
    # Subplot 4: Cost Efficiency Comparison
    ax4 = axes[1, 1]
    
    solutions = ['Ours', 'Commercial\nA', 'Commercial\nB', 'Commercial\nC', 'Manual\nProcess']
    costs_per_1k = [9.60, 47.20, 34.80, 52.10, 840.00]
    colors_comp = ['#00B894', '#FFB6C1', '#98D8C8', '#DFE6E9', '#FF6B6B']
    
    bars = ax4.barh(solutions, costs_per_1k, color=colors_comp, alpha=0.8, edgecolor='black', linewidth=1.5)
    ax4.set_xlabel('Cost per 1000 Queries ($)', fontweight='bold')
    ax4.set_title('(d) Cost Efficiency Comparison', fontweight='bold')
    ax4.set_xscale('log')
    ax4.grid(axis='x', alpha=0.3, linestyle='--')
    
    # Add value labels
    for bar, cost in zip(bars, costs_per_1k):
        width = bar.get_width()
        ax4.text(width * 1.2, bar.get_y() + bar.get_height()/2.,
                f'${cost:.2f}', ha='left', va='center', 
                fontsize=9, fontweight='bold')
    
    plt.tight_layout()
    plt.savefig('visualizations/fig6_comparative_analysis.png', bbox_inches='tight')
    print("✓ Generated: fig6_comparative_analysis.png")

# ============================================================================
# Main Execution
# ============================================================================

if __name__ == "__main__":
    print("\n" + "="*60)
    print("GenAI Platform - Research Visualization Generator")
    print("="*60 + "\n")
    
    print("Generating publication-quality visualizations...\n")
    
    try:
        plot_graphrag_performance()
        plot_ats_performance()
        plot_research_agent()
        plot_sql_performance()
        plot_system_metrics()
        plot_comparative_analysis()
        
        print("\n" + "="*60)
        print("✓ All visualizations generated successfully!")
        print("="*60)
        print("\nGenerated files:")
        print("  - visualizations/fig1_graphrag_performance.png")
        print("  - visualizations/fig2_ats_performance.png")
        print("  - visualizations/fig3_research_agent.png")
        print("  - visualizations/fig4_sql_performance.png")
        print("  - visualizations/fig5_system_metrics.png")
        print("  - visualizations/fig6_comparative_analysis.png")
        print("\nAll figures are publication-ready at 300 DPI.")
        print("="*60 + "\n")
        
    except Exception as e:
        print(f"\n❌ Error generating visualizations: {str(e)}")
        import traceback
        traceback.print_exc()
